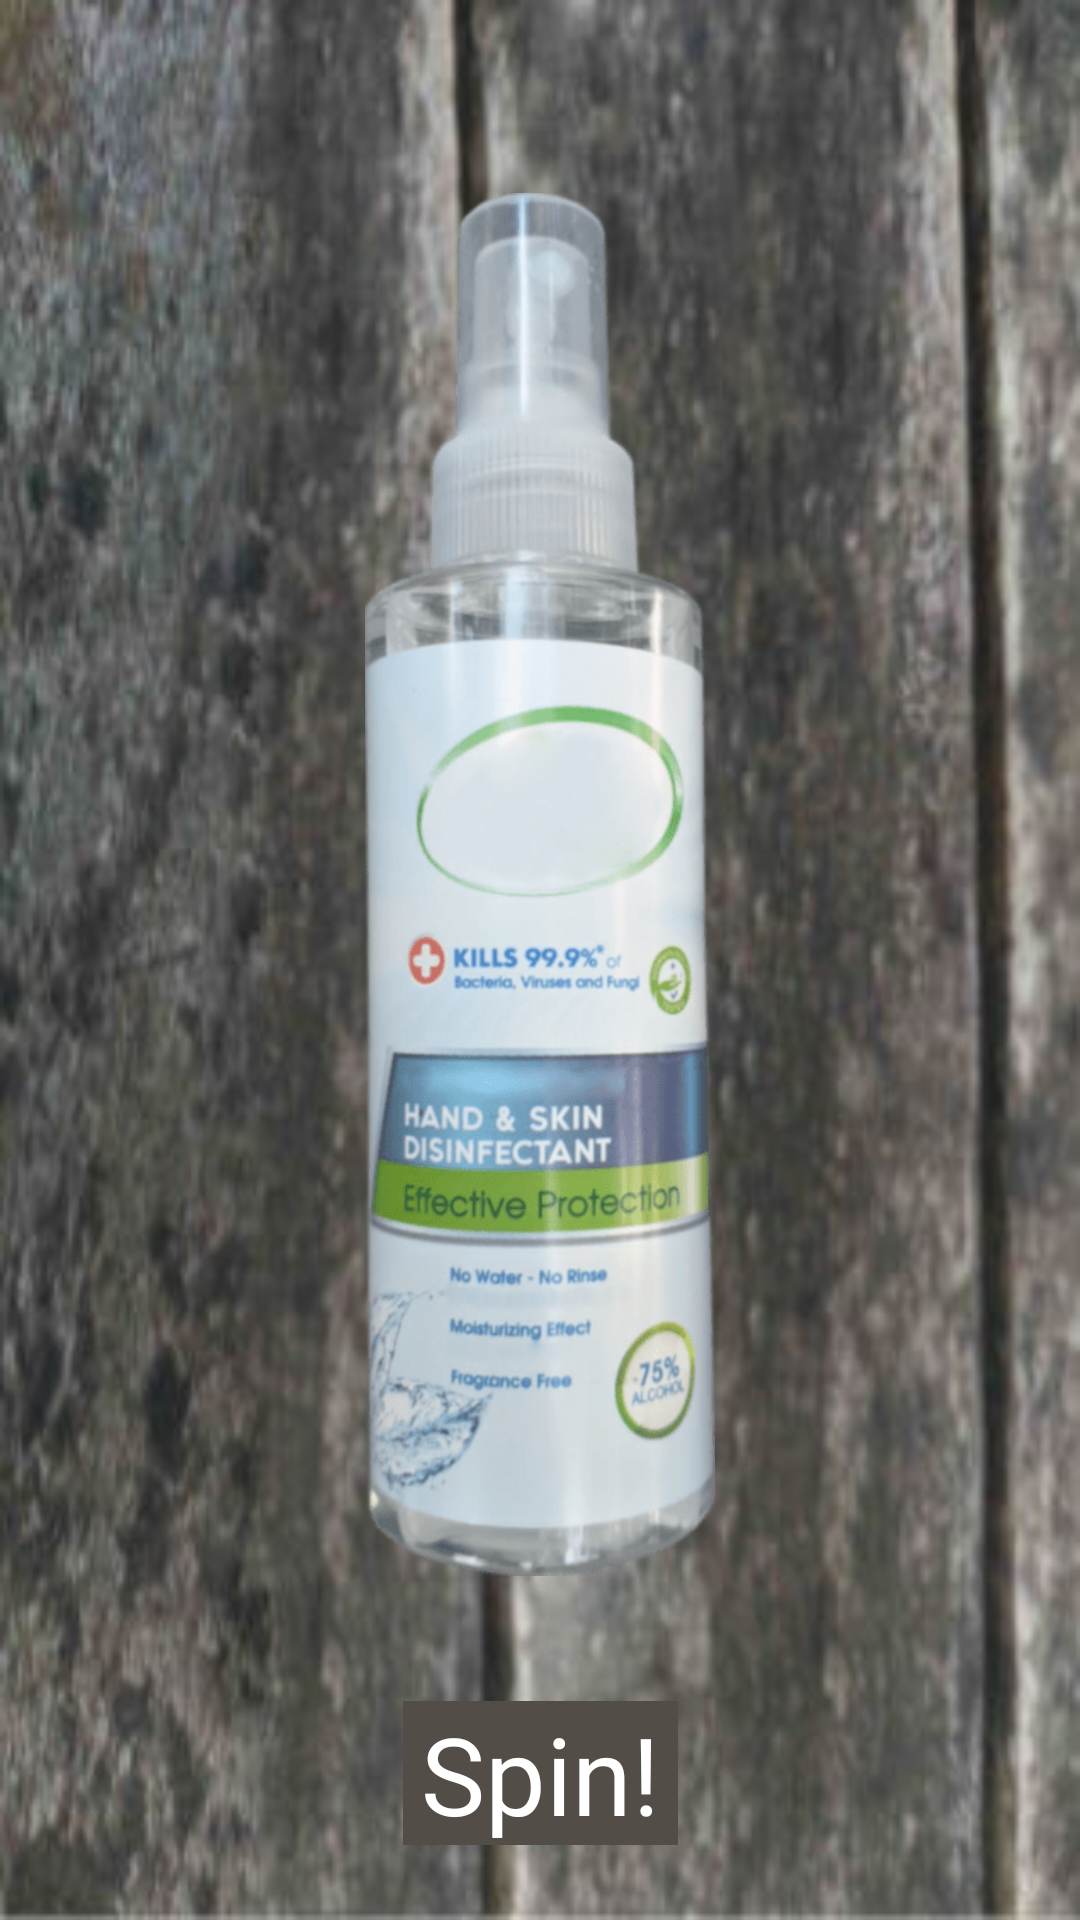

Android layout source for this screen:
<!-- AndroidManifest.xml: application theme Theme.DisinfectantSpinner -->
<!-- res/layout/spin_activity.xml -->
<?xml version="1.0" encoding="utf-8"?>
<androidx.constraintlayout.widget.ConstraintLayout xmlns:android="http://schemas.android.com/apk/res/android"
    xmlns:app="http://schemas.android.com/apk/res-auto"
    android:layout_width="match_parent"
    android:layout_height="match_parent">

    <FrameLayout
        android:id="@+id/frameLayout"
        android:layout_width="match_parent"
        android:layout_height="0dp"
        android:background="@drawable/bg"
        app:layout_constraintBottom_toBottomOf="parent"
        app:layout_constraintEnd_toEndOf="parent"
        app:layout_constraintStart_toStartOf="parent"
        app:layout_constraintTop_toTopOf="parent">

        <ImageView
            android:id="@+id/bottle"
            android:layout_width="match_parent"
            android:layout_height="match_parent"
            android:layout_gravity="center|center_vertical"
            android:layout_marginBottom="25dp"
            android:contentDescription="@string/bottle_content_desc"
            android:rotation="0"
            android:scaleX="0.75"
            android:scaleY="0.75"
            app:srcCompat="@drawable/bottle" />

    </FrameLayout>

    <TextView
        android:id="@+id/spinTextView"
        style="@style/textButtonStyle"
        android:layout_width="wrap_content"
        android:layout_height="48dp"
        android:layout_marginBottom="25dp"
        android:background="@color/textBG"
        android:text="@string/spin_text"
        app:layout_constraintBottom_toBottomOf="parent"
        app:layout_constraintEnd_toEndOf="parent"
        app:layout_constraintStart_toStartOf="parent" />

</androidx.constraintlayout.widget.ConstraintLayout>
<!-- resources referenced by this layout -->
<resources>
  <color name="textBG">#524D47</color>
  <!-- drawable bg: jpeg bitmap (drawable, 489855 bytes) -->
  <!-- drawable bottle: png bitmap (drawable, 234355 bytes) -->
  <string name="bottle_content_desc">bottle to spin</string>
  <string name="spin_text">Spin!</string>
  <style name="textButtonStyle" parent="TextAppearance.AppCompat">
          <item name="android:background">@color/textBG</item>
          <item name="android:textColor">@color/white</item>
          <item name="android:clickable">true</item>
          <item name="android:focusable">true</item>
          <item name="android:textSize">36sp</item>
          <item name="android:paddingStart">6dp</item>
          <item name="android:paddingEnd">6dp</item>
      </style>
  <style name="Theme.DisinfectantSpinner" parent="Theme.MaterialComponents.DayNight.DarkActionBar">
          
          <item name="colorPrimary">@color/lighter_color</item>
          <item name="colorPrimaryVariant">@color/a_bit_darker_color</item>
          <item name="colorOnPrimary">@color/white</item>
          
          <item name="colorSecondary">@color/teal_200</item>
          <item name="colorSecondaryVariant">@color/teal_700</item>
          <item name="colorOnSecondary">@color/black</item>
          
          <item name="android:statusBarColor" tools:targetApi="l">?attr/colorPrimaryVariant</item>
          
      </style>
  <color name="white">#FFFFFFFF</color>
  <color name="teal_200">#FF03DAC5</color>
  <color name="teal_700">#FF018786</color>
  <color name="black">#FF000000</color>
</resources>
